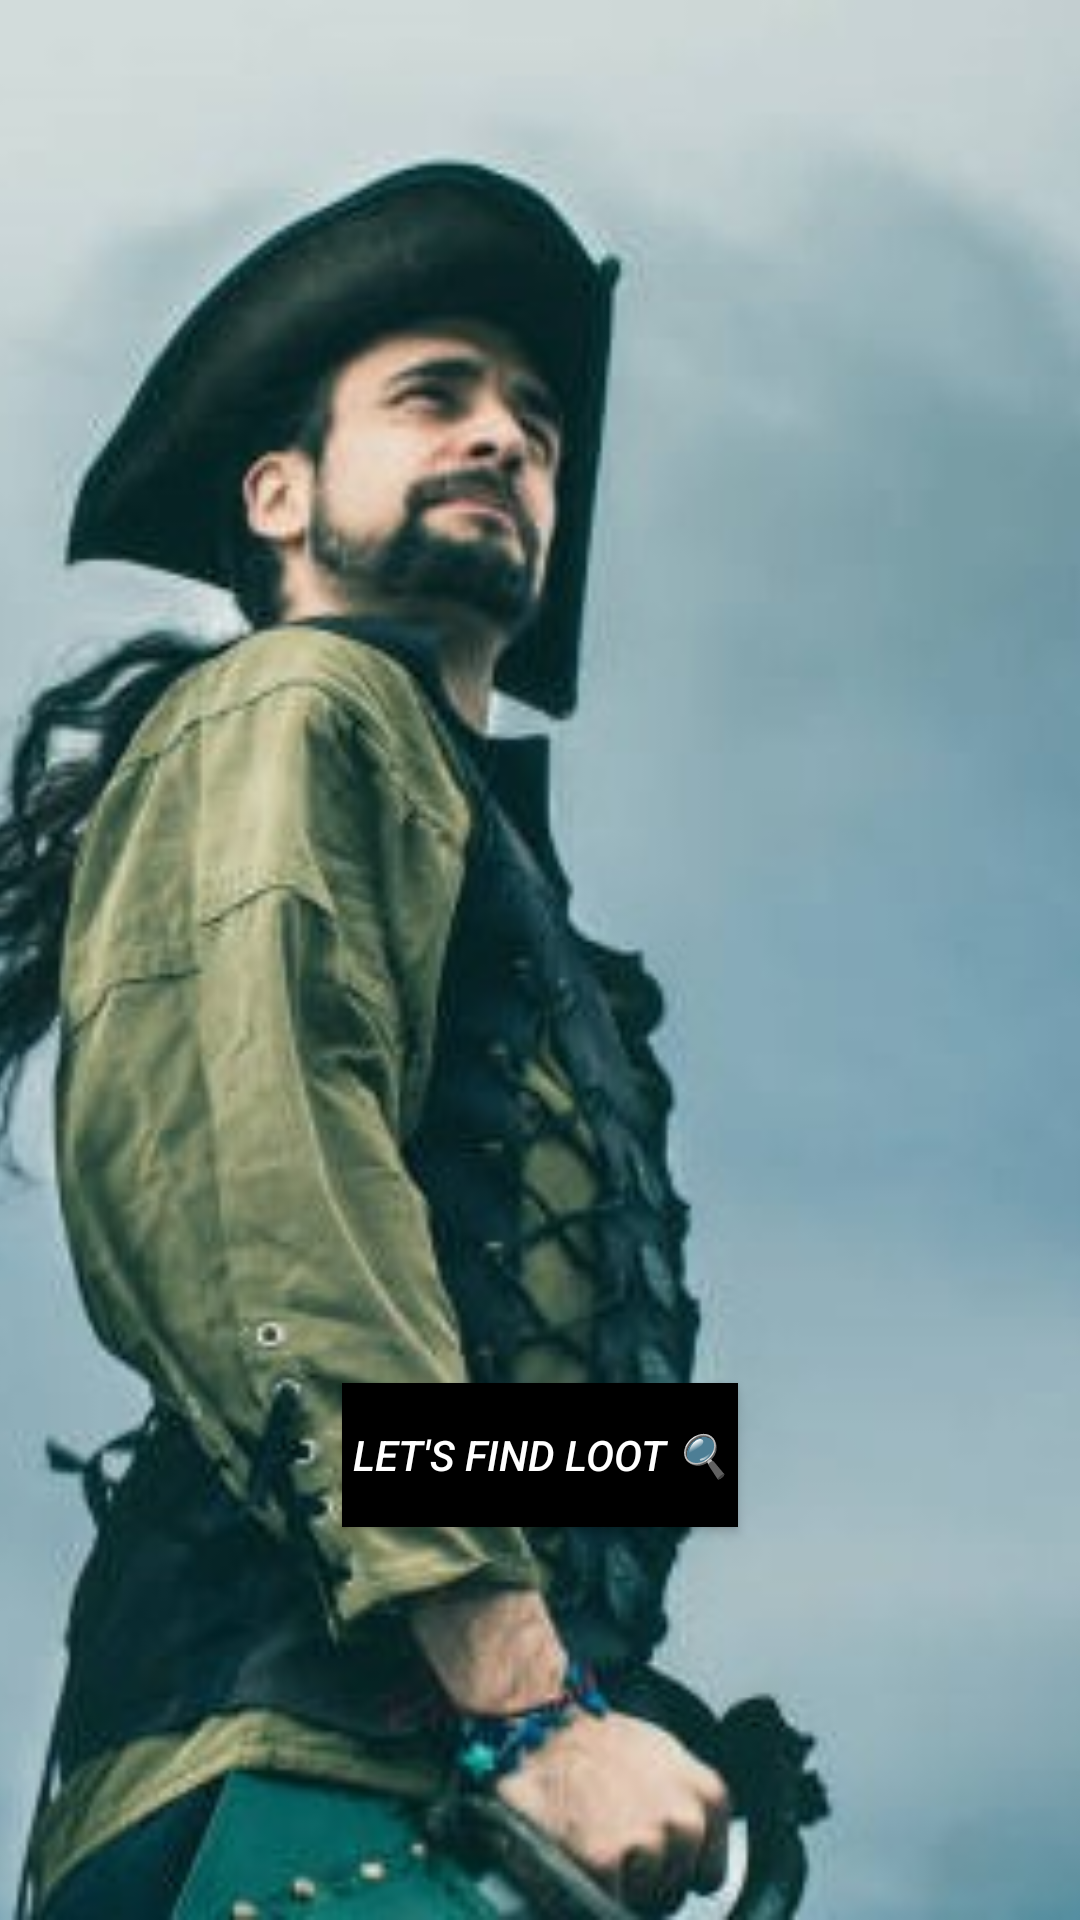

Reconstruct the res/layout file that produces this screen, plus the resources it refers to.
<!-- AndroidManifest.xml: application theme AppTheme -->
<!-- res/layout/activity_main.xml -->
<?xml version="1.0" encoding="utf-8"?>
<RelativeLayout xmlns:android="http://schemas.android.com/apk/res/android"
    xmlns:app="http://schemas.android.com/apk/res-auto"
    xmlns:tools="http://schemas.android.com/tools"
    android:layout_width="match_parent"
    android:layout_height="match_parent"
    tools:context=".MainActivity">
 <ImageView
     android:layout_width="match_parent"
     android:layout_height="match_parent"
     android:src="@drawable/the_pirate"
     android:scaleType="centerCrop"/>

    <Button
        android:id="@+id/start"
        android:layout_width="wrap_content"
        android:layout_height="wrap_content"
        android:layout_centerHorizontal="true"
        android:layout_alignParentBottom="true"
        android:layout_marginBottom="131dp"
        android:background="#000000"
        android:textStyle="italic"
        android:textColor="#ffff"
        android:text=" Let's Find Loot 🔍 " />


</RelativeLayout>
<!-- resources referenced by this layout -->
<resources>
  <!-- drawable the_pirate: jpg bitmap (drawable, 51961 bytes) -->
  <style name="AppTheme" parent="Theme.AppCompat.Light.DarkActionBar">
          
          <item name="colorPrimary">#AA6230</item>
          <item name="colorPrimaryDark">#FF680B</item>
          <item name="colorAccent">@color/colorAccent</item>
      </style>
  <!-- not gathered from this repository: default colours our renderer supplied (Android Studio template values) -->
  <color name="colorAccent">#FF03DAC5</color>
</resources>
